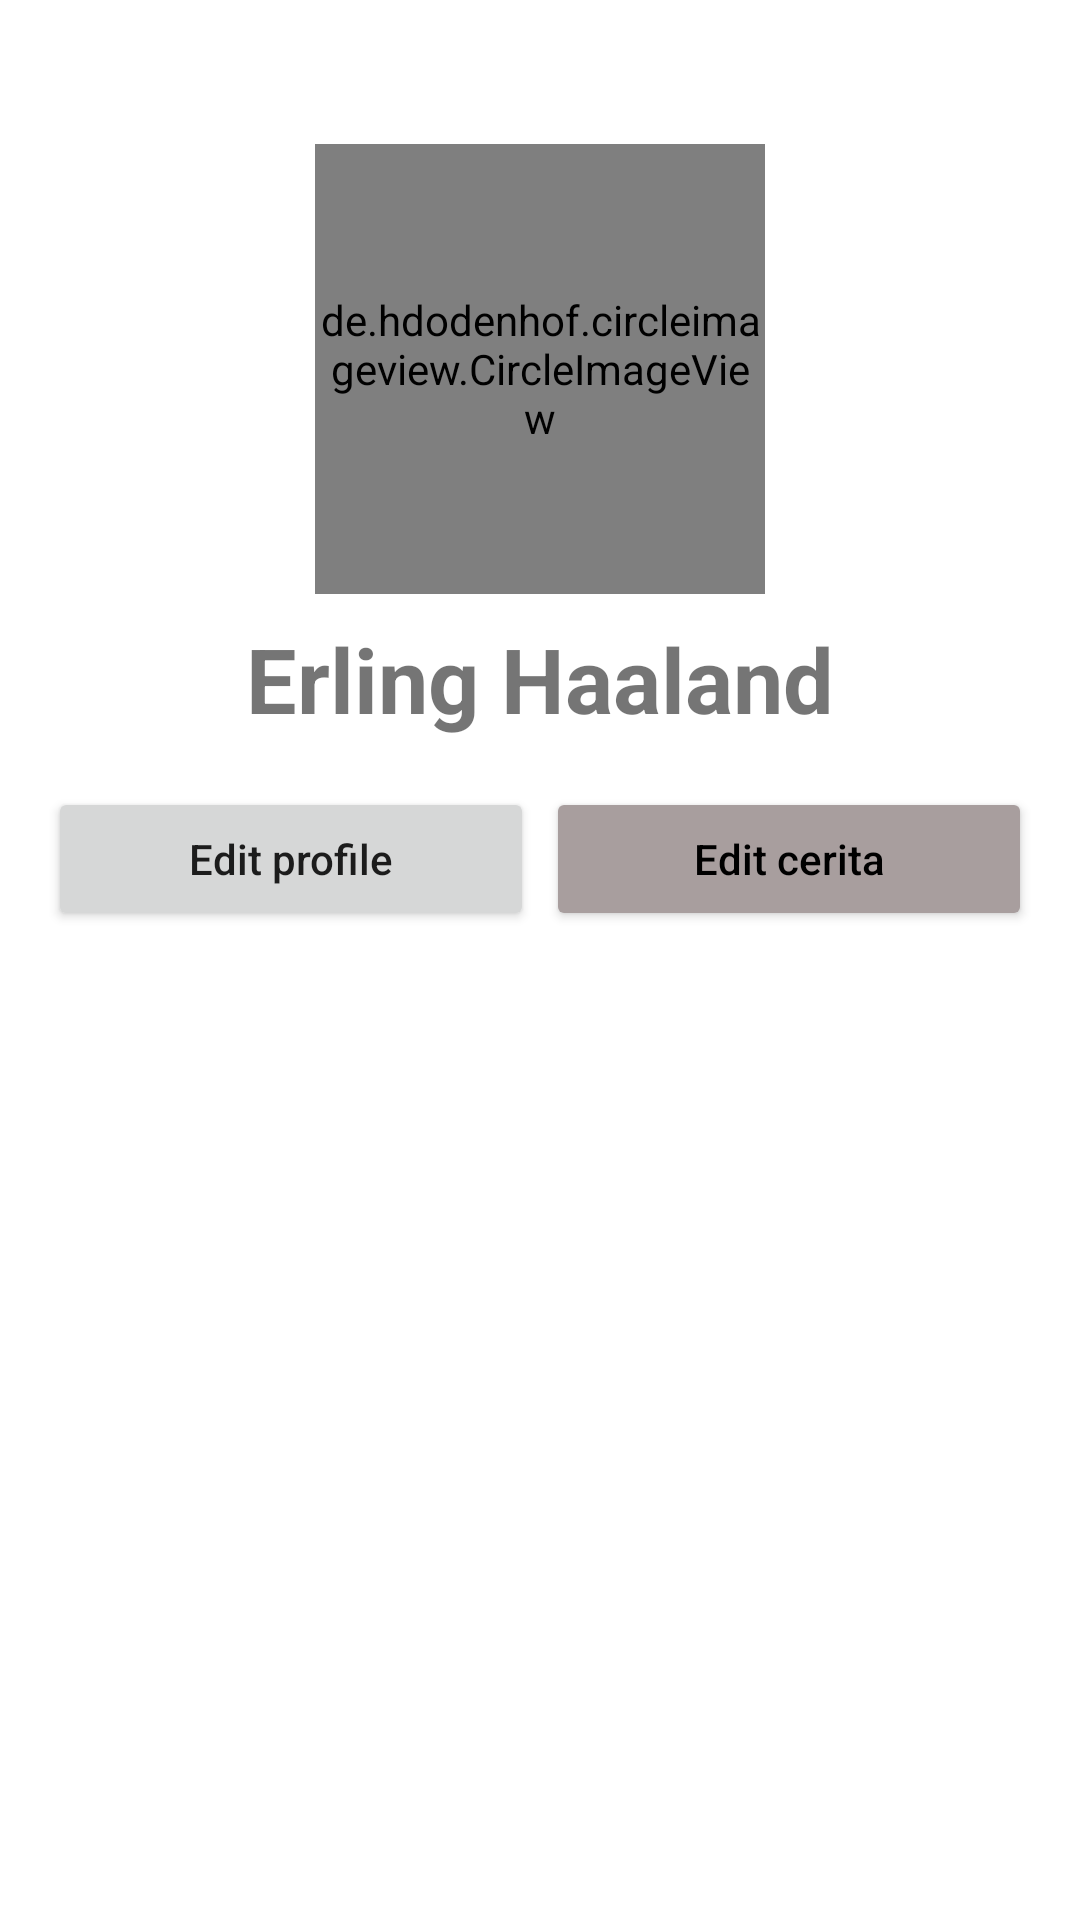

The Android layout XML behind this screen, and the referenced resources:
<!-- AndroidManifest.xml: application theme Theme.LatihanKonsep -->
<!-- res/layout/fragment_profile.xml -->
<androidx.constraintlayout.widget.ConstraintLayout xmlns:android="http://schemas.android.com/apk/res/android"
    xmlns:app="http://schemas.android.com/apk/res-auto"
    xmlns:tools="http://schemas.android.com/tools"
    android:layout_width="match_parent"
    android:layout_height="match_parent"
    android:padding="16dp">

    <de.hdodenhof.circleimageview.CircleImageView
        android:id="@+id/profilePic"
        android:layout_width="150dp"
        android:layout_height="150dp"
        android:layout_marginTop="32dp"
        android:src="@drawable/halland"
        app:layout_constraintEnd_toEndOf="parent"
        app:layout_constraintStart_toStartOf="parent"
        app:layout_constraintTop_toTopOf="parent" />

    <TextView
        android:id="@+id/usn"
        android:layout_width="wrap_content"
        android:layout_height="wrap_content"
        android:layout_marginTop="8dp"
        android:text="Erling Haaland"
        android:textSize="30sp"
        android:textStyle="bold"
        app:layout_constraintEnd_toEndOf="parent"
        app:layout_constraintStart_toStartOf="parent"
        app:layout_constraintTop_toBottomOf="@id/profilePic" />

    <LinearLayout
        android:layout_width="match_parent"
        android:layout_height="wrap_content"
        android:layout_marginTop="16dp"
        android:orientation="horizontal"
        app:layout_constraintStart_toStartOf="parent"
        app:layout_constraintTop_toBottomOf="@id/usn">

        <Button
            android:id="@+id/btnEditProfile"
            android:layout_width="match_parent"
            android:layout_height="wrap_content"
            android:layout_weight="1"
            android:text="Edit profile"
            android:textAllCaps="false" />

        <View
            android:layout_width="4dp"
            android:layout_height="wrap_content" />

        <Button
            android:layout_width="match_parent"
            android:layout_height="wrap_content"
            android:layout_weight="1"
            android:backgroundTint="#A89E9E"
            android:text="Edit cerita"
            android:textAllCaps="false"
            android:textColor="@color/black" />
    </LinearLayout>
</androidx.constraintlayout.widget.ConstraintLayout>
<!-- resources referenced by this layout -->
<resources>
  <style name="Theme.LatihanKonsep" parent="Theme.MaterialComponents.DayNight.DarkActionBar">
          
          <item name="colorPrimary">#1056CF</item>
          <item name="colorPrimaryVariant">@color/purple_700</item>
          <item name="colorOnPrimary">@color/white</item>
          
          <item name="colorSecondary">@color/teal_200</item>
          <item name="colorSecondaryVariant">@color/teal_700</item>
          <item name="colorOnSecondary">@color/black</item>
          
          <item name="android:statusBarColor" tools:targetApi="l">@color/white</item>
          
      </style>
  <!-- not gathered from this repository: default colours our renderer supplied (Android Studio template values) -->
  <color name="purple_700">#FF3700B3</color>
  <color name="teal_200">#FF03DAC5</color>
  <color name="teal_700">#FF018786</color>
  <color name="black">#FF000000</color>
  <color name="white">#FFFFFFFF</color>
</resources>
